Run: headless pygame with SDL's dummy video driver; simulated clock (each Clock.tick advances the game by its frame time, no real sleeping); random seed 0; keys injected as events and as key.get_pressed() state; no mouse input; restart key C tapped at the start of phases 3 and 4.
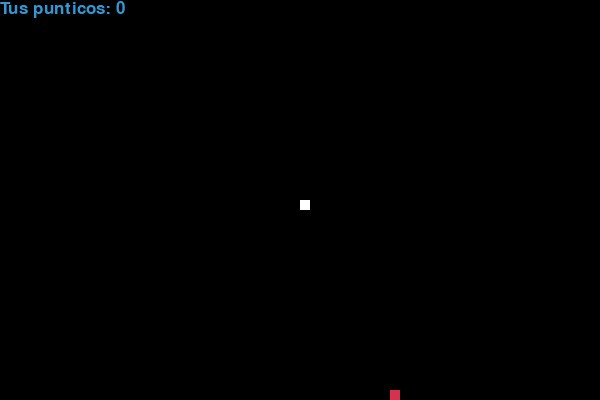
Frame 1 of 4 · flips 1–60 · no input
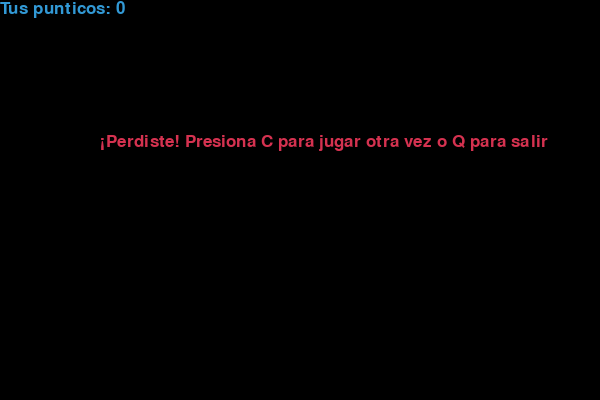
Frame 2 of 4 · flips 61–180 · tapped SPACE, RETURN · held RIGHT (→), D
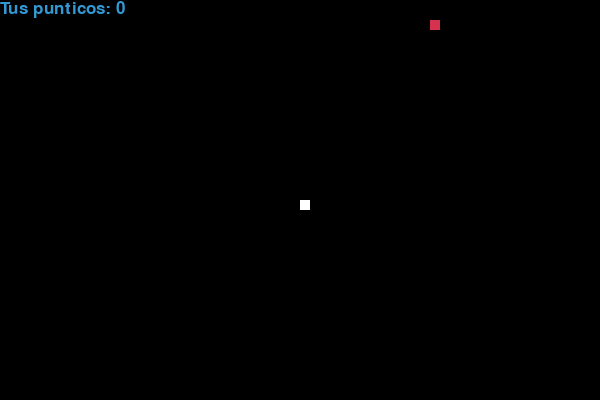
Frame 3 of 4 · flips 181–300 · tapped C · held DOWN (↓), S
Frame 4 of 4 · flips 301–420 · tapped C · held LEFT (←), A, UP (↑), W · screen same as frame 2, image omitted

The pygame program that drew these frames:

import pygame
import time
import random
import sys

pygame.init()

# Definir colores
white = (255, 255, 255)
black = (0, 0, 0)
red = (213, 50, 80)
blue = (50, 153, 213)

# Definir el tamaño de la pantalla
dis_width = 600
dis_height = 400

dis = pygame.display.set_mode((dis_width, dis_height))
pygame.display.set_caption('Snake Game by ProGit')

# Definir la velocidad del juego
snake_block = 10
snake_speed = 8

# Definir la fuente y el tamaño del texto
font_style = pygame.font.SysFont(None, 25)

# Función para dibujar la serpiente en la pantalla
def our_snake(snake_block, snake_list):
    for x in snake_list:
        pygame.draw.rect(dis, white, [x[0], x[1], snake_block, snake_block])

# Función para mostrar el puntaje en la pantalla
def Your_score(score):
    value = font_style.render("Tus punticos: " + str(score), True, blue)
    dis.blit(value, [0, 0])

# Función para mostrar el mensaje de derrota
def message(msg, color):
    mesg = font_style.render(msg, True, color)
    dis.blit(mesg, [dis_width / 6, dis_height / 3])

# Función principal del juego
def gameLoop():
    game_over = False
    game_close = False

    # Inicializar la posición de la serpiente
    x1 = dis_width / 2
    y1 = dis_height / 2

    # Inicializar el cambio en la posición de la serpiente
    x1_change = 0
    y1_change = 0

    # Inicializar la longitud de la serpiente
    snake_List = []
    Length_of_snake = 1

    # Inicializar la posición de la comida
    foodx = round(random.randrange(0, dis_width - snake_block) / 10.0) * 10.0
    foody = round(random.randrange(0, dis_height - snake_block) / 10.0) * 10.0

    while not game_over:

        while game_close:
            dis.fill(black)
            message("¡Perdiste! Presiona C para jugar otra vez o Q para salir", red)
            Your_score(Length_of_snake - 1)
            pygame.display.update()

            for event in pygame.event.get():
                if event.type == pygame.KEYDOWN:
                    if event.key == pygame.K_q:
                        game_over = True
                        game_close = False
                    if event.key == pygame.K_c:
                        gameLoop()
                elif event.type == pygame.QUIT:
                    game_over = True
                    game_close = False
                    pygame.quit()
                    sys.exit()

        for event in pygame.event.get():
            if event.type == pygame.QUIT:
                game_over = True
            if event.type == pygame.KEYDOWN:
                if event.key == pygame.K_LEFT and x1_change == 0:
                    x1_change = -snake_block
                    y1_change = 0
                elif event.key == pygame.K_RIGHT and x1_change == 0:
                    x1_change = snake_block
                    y1_change = 0
                elif event.key == pygame.K_UP and y1_change == 0:
                    y1_change = -snake_block
                    x1_change = 0
                elif event.key == pygame.K_DOWN and y1_change == 0:
                    y1_change = snake_block
                    x1_change = 0
                elif event.key == pygame.K_ESCAPE:
                    game_close = True

        # Actualizar la posición de la serpiente
        x1 += x1_change
        y1 += y1_change

        # Verificar si la serpiente choca con ella misma
        for segment in snake_List[:-1]:
            if segment == [x1, y1]:
                game_close = True

        # Verificar si la serpiente sale de la pantalla
        if x1 >= dis_width or x1 < 0 or y1 >= dis_height or y1 < 0:
            game_close = True

        dis.fill(black)
        pygame.draw.rect(dis, red, [foodx, foody, snake_block, snake_block])

        snake_head = [x1, y1]
        snake_List.append(snake_head)

        # Limitar la longitud de la serpiente
        if len(snake_List) > Length_of_snake:
            del snake_List[0]

        our_snake(snake_block, snake_List)
        Your_score(Length_of_snake - 1)

        pygame.display.update()

        # Generar una nueva posición para la comida cuando la serpiente la come
        if x1 == foodx and y1 == foody:
            foodx = round(random.randrange(0, dis_width - snake_block) / 10.0) * 10.0
            foody = round(random.randrange(0, dis_height - snake_block) / 10.0) * 10.0
            Length_of_snake += 1

        # Ajustar la velocidad de la serpiente en función de su longitud
        snake_speed = 8 + Length_of_snake * 1.2

        pygame.time.Clock().tick(snake_speed)

    pygame.quit()
    sys.exit()

gameLoop()
